Run: headless pygame with SDL's dummy video driver; simulated clock (each Clock.tick advances the game by its frame time, no real sleeping); random seed 0; keys injected as events and as key.get_pressed() state; no mouse input.
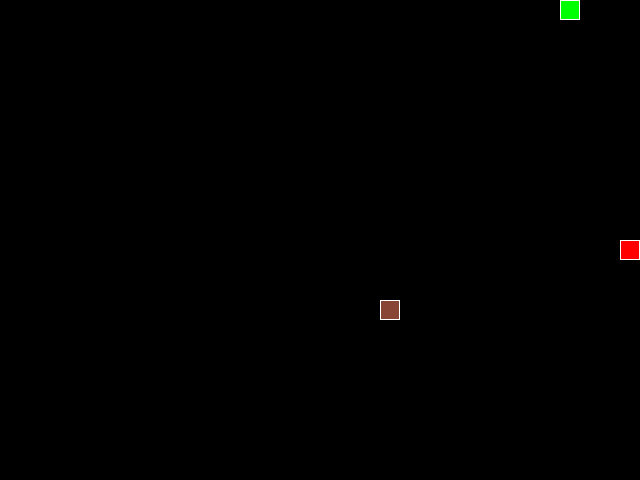
Frame 1 of 4 · flips 1–60 · no input
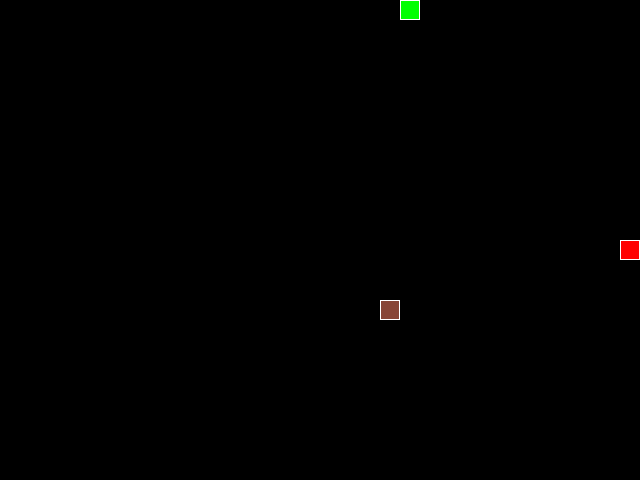
Frame 2 of 4 · flips 61–180 · tapped SPACE, RETURN · held RIGHT (→), D
Frame 3 of 4 · flips 181–300 · held DOWN (↓), S · screen unchanged from frame 2, image omitted
Frame 4 of 4 · flips 301–420 · held LEFT (←), A, UP (↑), W · screen same as frame 1, image omitted

The pygame program that drew these frames:

from random import choice, randint

import pygame

# Константы для размеров поля и сетки:
SCREEN_WIDTH, SCREEN_HEIGHT = 640, 480
GRID_SIZE = 20
GRID_WIDTH = SCREEN_WIDTH // GRID_SIZE
GRID_HEIGHT = SCREEN_HEIGHT // GRID_SIZE

# Направления движения:
UP = (0, -1)
DOWN = (0, 1)
LEFT = (-1, 0)
RIGHT = (1, 0)

# Цвет фона - черный:
BOARD_BACKGROUND_COLOR = (0, 0, 0)

# Цвет границы ячейки
BORDER_COLOR = (255, 255, 255)

# Цвет яблока
APPLE_COLOR = (255, 0, 0)

# Цвет бомбы
BOMB_COLOR = (136, 69, 53)

# Цвет змейки
SNAKE_COLOR = (0, 255, 0)

# Скорость движения змейки:
SPEED = 20

# Настройка игрового окна:
screen = pygame.display.set_mode((SCREEN_WIDTH, SCREEN_HEIGHT), 0, 32)

# Заголовок окна игрового поля:
pygame.display.set_caption('Змейка')

# Настройка времени:
clock = pygame.time.Clock()


# Тут опишите все классы игры.
class GameObject():
    position = (SCREEN_WIDTH//2, SCREEN_HEIGHT//2)
    def __init__(self, position, body_color):
        self.position = position
        self.body_color = body_color

    def draw(self):
        pass
        

class BoardItem(GameObject):
    def __init__(self, position=None, body_color=None):
        super().__init__(position or (0, 0), body_color)
        if position is None:
            self.randomize_position()

    def randomize_position(self, forbidden=None):     
        forbidden = forbidden or []
        while True:
            new_pos = (
                randint(0, GRID_WIDTH - 1) * GRID_SIZE,
                randint(0, GRID_HEIGHT - 1) * GRID_SIZE
            )
            if new_pos not in forbidden:
                self.position = new_pos
                break

    def draw(self):
        rect = pygame.Rect(self.position, (GRID_SIZE, GRID_SIZE))
        pygame.draw.rect(screen, self.body_color, rect)
        pygame.draw.rect(screen, BORDER_COLOR, rect, 1)


class Apple(BoardItem):
    def __init__(self, position=None):
        super().__init__(position, APPLE_COLOR)


class Bomb(BoardItem):
    def __init__(self, position=None):
        super().__init__(position, BOMB_COLOR)


class Snake(GameObject):
    possible_direction = [UP, DOWN, LEFT, RIGHT]
    def __init__(self, position=None, body_color=SNAKE_COLOR):
        if position is None:
                    position = (0, 0)
        super().__init__(position, body_color)
        self.length = 1
        self.positions = [position]
        self.direction = RIGHT
        self.next_direction = None
        self.body_color = SNAKE_COLOR
        self.last_positions  = []

    def get_head_position(self):
        return self.positions[0]

    def move(self):     
        head_x, head_y = self.get_head_position()
        dx, dy = self.direction

        new_position = (
            (head_x + dx * GRID_SIZE) % SCREEN_WIDTH,
            (head_y + dy * GRID_SIZE) % SCREEN_HEIGHT
        )

        self.positions.insert(0, new_position)
        if len(self.positions) > self.length:
            self.last_positions.append(self.positions.pop())

    def draw(self):
        for position in self.positions[:-1]:
            rect = (pygame.Rect(position, (GRID_SIZE, GRID_SIZE)))
            pygame.draw.rect(screen, self.body_color, rect)
            pygame.draw.rect(screen, BORDER_COLOR, rect, 1)

        # Отрисовка головы змейки
        head_rect = pygame.Rect(self.positions[0], (GRID_SIZE, GRID_SIZE))
        pygame.draw.rect(screen, self.body_color, head_rect)
        pygame.draw.rect(screen, BORDER_COLOR, head_rect, 1)

        # Затирание последнего сегмента
        for position in self.last_positions:
            rect = pygame.Rect(position, (GRID_SIZE, GRID_SIZE))
            pygame.draw.rect(screen, BOARD_BACKGROUND_COLOR, rect)

        self.last_positions.clear()

    def shrink(self, amount=2):
        if len(self.positions) <= 2:
            amount = 1

        self.length = max(1, self.length - amount)

        while len(self.positions) > self.length:
            self.last_positions.append(self.positions.pop())

    def reset(self):
        screen.fill(BOARD_BACKGROUND_COLOR)
        self.length = 1
        self.positions = [(SCREEN_WIDTH//2, SCREEN_HEIGHT//2)]
        self.direction = choice(self.possible_direction)
        self.next_direction = None
        self.last_positions.clear()

    # Метод обновления направления после нажатия на кнопку
    def update_direction(self):
        if self.next_direction:
            self.direction = self.next_direction
            self.next_direction = None



# Функция обработки действий пользователя
def handle_keys(game_object):
    for event in pygame.event.get():
        if event.type == pygame.QUIT:
            pygame.quit()
            raise SystemExit
        elif event.type == pygame.KEYDOWN:
            if event.key == pygame.K_w and game_object.direction != DOWN:
                game_object.next_direction = UP
            elif event.key == pygame.K_s and game_object.direction != UP:
                game_object.next_direction = DOWN
            elif event.key == pygame.K_a and game_object.direction != RIGHT:
                game_object.next_direction = LEFT
            elif event.key == pygame.K_d and game_object.direction != LEFT:
                game_object.next_direction = RIGHT


def main():
    # Инициализация PyGame:
    pygame.init()
    # Тут нужно создать экземпляры классов.
    snake = Snake()
    apple = Apple()
    bomb = Bomb()

    apple.randomize_position(forbidden=snake.positions)
    bomb.randomize_position(forbidden=snake.positions + [apple.position])

    while True:
        clock.tick(SPEED)

        # Тут опишите основную логику игры.
        handle_keys(snake)
        snake.update_direction()
        snake.move()
        head = snake.get_head_position()
        if head == apple.position:
            snake.length += 1
            apple.randomize_position(forbidden=snake.positions + [bomb.position])
        if head == bomb.position:
            snake.shrink(2)
            bomb.randomize_position(forbidden=snake.positions + [apple.position])
        if head in snake.positions[1:]:
            snake.reset()
            apple.randomize_position(forbidden=snake.positions + [bomb.position])
            bomb.randomize_position(forbidden=snake.positions + [apple.position])
        snake.draw()
        apple.draw()
        bomb.draw()
        pygame.display.update()
        


if __name__ == '__main__':
    main()
